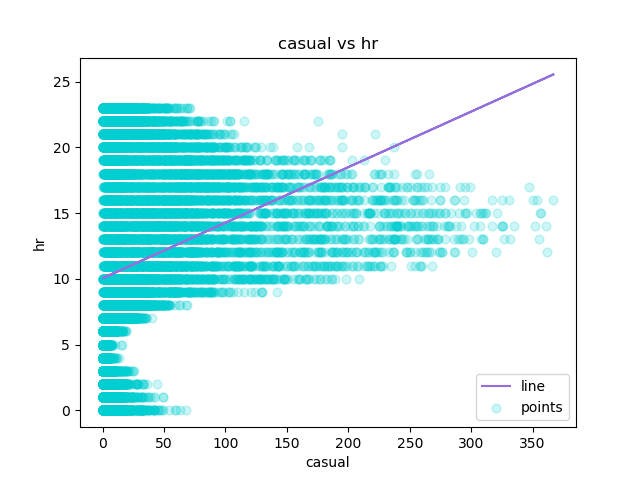

Values plotted in this chart, from the file beside it:
casual, hr, Predicted Y
3, 0, 10.17
8, 1, 10.38
5, 2, 10.25
3, 3, 10.17
0, 4, 10.04
0, 5, 10.04
2, 6, 10.12
1, 7, 10.08
1, 8, 10.08
8, 9, 10.38
12, 10, 10.55
26, 11, 11.14
29, 12, 11.26
47, 13, 12.03
35, 14, 11.52
40, 15, 11.73
41, 16, 11.77
15, 17, 10.67
9, 18, 10.42
6, 19, 10.29
11, 20, 10.5
3, 21, 10.17
11, 22, 10.5
15, 23, 10.67
4, 0, 10.21
1, 1, 10.08
1, 2, 10.08
2, 3, 10.12
2, 4, 10.12
0, 6, 10.04
0, 7, 10.04
0, 8, 10.04
1, 9, 10.08
7, 10, 10.34
16, 11, 10.72
20, 12, 10.88
11, 13, 10.5
4, 14, 10.21
19, 15, 10.84
9, 16, 10.42
7, 17, 10.34
10, 18, 10.46
1, 19, 10.08
5, 20, 10.25
11, 21, 10.5
0, 22, 10.04
0, 23, 10.04
0, 0, 10.04
0, 1, 10.04
0, 4, 10.04
0, 5, 10.04
0, 6, 10.04
1, 7, 10.08
1, 8, 10.08
7, 9, 10.34
11, 10, 10.5
10, 11, 10.46
13, 12, 10.59
8, 13, 10.38
11, 14, 10.5
... 17,319 more rows
